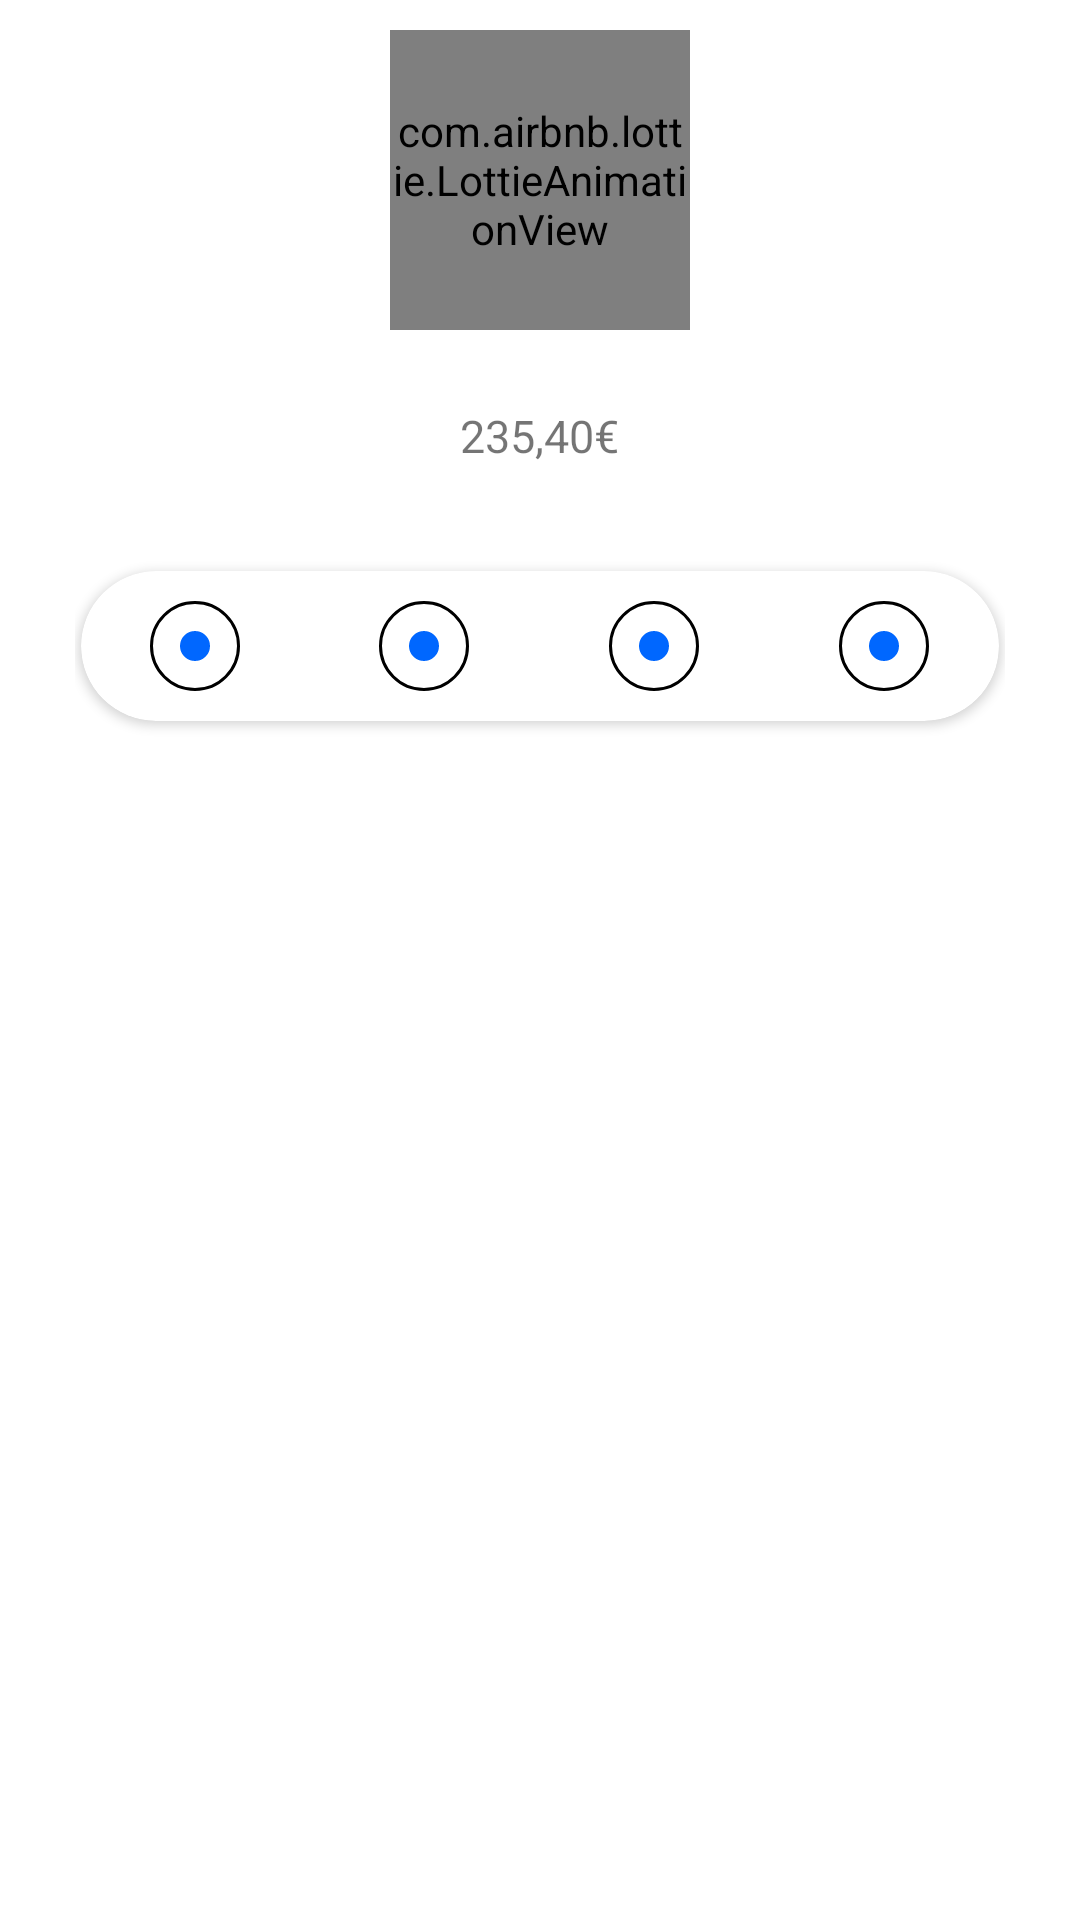

Here is an Android app screen rendered from its layout file. Give the layout XML and the strings, colors and styles it references.
<!-- AndroidManifest.xml: application theme Theme.BDF_APP -->
<!-- res/layout/fragment_dashboard.xml -->
<?xml version="1.0" encoding="utf-8"?>
<androidx.core.widget.NestedScrollView xmlns:android="http://schemas.android.com/apk/res/android"
    xmlns:app="http://schemas.android.com/apk/res-auto"
    xmlns:tools="http://schemas.android.com/tools"
    android:layout_width="match_parent"
    android:layout_height="match_parent"
    android:paddingHorizontal="20dp"
    android:paddingVertical="10dp"
    tools:context=".ui.dashboard.DashboardFragment">

    <androidx.constraintlayout.widget.ConstraintLayout
        android:layout_width="match_parent"
        android:layout_height="wrap_content">

        <com.airbnb.lottie.LottieAnimationView
            android:id="@+id/lottiePiggyBank"
            android:layout_width="100dp"
            android:layout_height="100dp"
            app:layout_constraintEnd_toEndOf="parent"
            app:layout_constraintStart_toStartOf="parent"
            app:layout_constraintTop_toTopOf="parent"
            app:lottie_autoPlay="true"
            app:lottie_loop="true"
            app:lottie_rawRes="@raw/piggy_bank" />

        <LinearLayout
            android:layout_width="0dp"
            android:layout_height="wrap_content"
            android:layout_marginTop="20dp"
            android:orientation="vertical"
            android:padding="5dp"
            app:layout_constraintEnd_toEndOf="parent"
            app:layout_constraintStart_toStartOf="parent"
            app:layout_constraintTop_toBottomOf="@id/lottiePiggyBank">

            <TextView
                android:id="@+id/tvTitleChallenges"
                android:layout_width="wrap_content"
                android:layout_height="wrap_content"
                android:layout_gravity="center_horizontal"
                android:text="235,40€"
                android:textSize="15sp" />

            <androidx.recyclerview.widget.RecyclerView
                android:id="@+id/rvChallenges"
                android:layout_width="match_parent"
                android:layout_height="wrap_content"
                android:layout_marginTop="20dp"
                android:nestedScrollingEnabled="false"
                android:orientation="vertical"
                app:layout_constraintEnd_toEndOf="parent"
                app:layout_constraintStart_toStartOf="parent"
                app:layout_constraintTop_toBottomOf="@id/lottiePiggyBank"
                tools:itemCount="5"
                tools:listitem="@layout/item_challenge" />

            <androidx.cardview.widget.CardView
                android:layout_width="match_parent"
                android:layout_height="50dp"
                android:layout_marginHorizontal="2dp"
                android:layout_marginVertical="15dp"
                android:elevation="5dp"
                app:cardCornerRadius="30dp">

                <LinearLayout
                    android:layout_width="match_parent"
                    android:layout_height="match_parent"
                    android:animateLayoutChanges="true"
                    android:background="?selectableItemBackground"
                    android:orientation="horizontal"
                    android:weightSum="4">

                    <FrameLayout
                        android:layout_width="0dp"
                        android:layout_height="match_parent"
                        android:layout_weight="1">

                        <ImageView
                            android:layout_width="30dp"
                            android:layout_height="30dp"
                            android:layout_gravity="center"
                            android:adjustViewBounds="true"
                            android:background="@drawable/bg_circle_black"
                            android:padding="10dp"
                            android:src="@drawable/bg_stoke" />
                    </FrameLayout>

                    <FrameLayout
                        android:layout_width="0dp"
                        android:layout_height="match_parent"
                        android:layout_weight="1">

                        <ImageView
                            android:layout_width="30dp"
                            android:layout_height="30dp"
                            android:layout_gravity="center"
                            android:adjustViewBounds="true"
                            android:background="@drawable/bg_circle_black"
                            android:padding="10dp"
                            android:src="@drawable/bg_stoke" />
                    </FrameLayout>

                    <FrameLayout
                        android:layout_width="0dp"
                        android:layout_height="match_parent"
                        android:layout_weight="1">

                        <ImageView
                            android:layout_width="30dp"
                            android:layout_height="30dp"
                            android:layout_gravity="center"
                            android:adjustViewBounds="true"
                            android:background="@drawable/bg_circle_black"
                            android:padding="10dp"
                            android:src="@drawable/bg_stoke" />
                    </FrameLayout>

                    <FrameLayout
                        android:layout_width="0dp"
                        android:layout_height="match_parent"
                        android:layout_weight="1">

                        <ImageView
                            android:layout_width="30dp"
                            android:layout_height="30dp"
                            android:layout_gravity="center"
                            android:adjustViewBounds="true"
                            android:background="@drawable/bg_circle_black"
                            android:padding="10dp"
                            android:src="@drawable/bg_stoke" />
                    </FrameLayout>

                </LinearLayout>
            </androidx.cardview.widget.CardView>

        </LinearLayout>
    </androidx.constraintlayout.widget.ConstraintLayout>

</androidx.core.widget.NestedScrollView>
<!-- res/layout/item_challenge.xml (included above) -->
<?xml version="1.0" encoding="utf-8"?>
<androidx.cardview.widget.CardView xmlns:android="http://schemas.android.com/apk/res/android"
    xmlns:app="http://schemas.android.com/apk/res-auto"
    xmlns:tools="http://schemas.android.com/tools"
    android:layout_width="match_parent"
    android:layout_height="wrap_content"
    android:layout_marginHorizontal="2dp"
    android:layout_marginVertical="15dp"
    android:elevation="5dp"
    android:padding="10dp"
    app:cardCornerRadius="30dp">

    <androidx.constraintlayout.widget.ConstraintLayout
        android:layout_width="match_parent"
        android:layout_height="wrap_content"
        android:animateLayoutChanges="true"
        android:background="?selectableItemBackground"
        android:padding="5dp">

        <ImageView
            android:id="@+id/ivCategory"
            android:layout_width="30dp"
            android:layout_height="30dp"
            android:padding="5dp"
            android:src="@drawable/bg_radius_stoke_black"
            app:layout_constraintBottom_toBottomOf="parent"
            app:layout_constraintStart_toStartOf="parent"
            app:layout_constraintTop_toTopOf="parent" />

        <TextView
            android:id="@+id/tvDefiBank"
            android:layout_width="0dp"
            android:layout_height="wrap_content"
            android:layout_marginHorizontal="5dp"
            app:layout_constraintBottom_toBottomOf="parent"
            app:layout_constraintEnd_toStartOf="@id/ivHeart"
            app:layout_constraintStart_toEndOf="@id/ivCategory"
            app:layout_constraintTop_toTopOf="parent"
            tools:text="LKZJKLEJDKEJLKDJELKJDKLEJDLKEJALKJDE" />

        <ImageView
            android:id="@+id/ivHeart"
            android:layout_width="30dp"
            android:layout_height="30dp"
            android:padding="5dp"
            android:src="@drawable/ic_heart"
            app:layout_constraintBottom_toBottomOf="parent"
            app:layout_constraintEnd_toEndOf="parent"
            app:layout_constraintTop_toTopOf="parent" />

    </androidx.constraintlayout.widget.ConstraintLayout>

</androidx.cardview.widget.CardView>
<!-- resources referenced by this layout -->
<resources>
  <!-- drawable bg_circle_black (drawable) -->
  <?xml version="1.0" encoding="utf-8"?>
  <shape xmlns:android="http://schemas.android.com/apk/res/android"
      android:shape="oval">
  
      <stroke
          android:width="1dp"
          android:color="@color/black" />
  
      <solid android:color="@color/white" />
  </shape>
  <!-- drawable bg_radius_stoke_black (drawable) -->
  <?xml version="1.0" encoding="utf-8"?>
  <shape xmlns:android="http://schemas.android.com/apk/res/android"
      android:shape="rectangle">
  
      <corners android:radius="30dp" />
  
      <stroke
          android:width="1dp"
          android:color="@color/black" />
  
      <solid android:color="@color/white" />
  </shape>
  <!-- drawable bg_stoke (drawable) -->
  <?xml version="1.0" encoding="utf-8"?>
  <shape xmlns:android="http://schemas.android.com/apk/res/android"
      android:shape="rectangle">
  
      <corners android:radius="20dp" />
  
      <solid android:color="@color/purple_200" />
  </shape>
  <style name="Theme.BDF_APP" parent="Theme.MaterialComponents.DayNight.DarkActionBar">
          
          <item name="colorPrimary">@color/purple_500</item>
          <item name="colorPrimaryVariant">@color/purple_700</item>
          <item name="colorOnPrimary">@color/white</item>
          
          <item name="colorSecondary">@color/teal_200</item>
          <item name="colorSecondaryVariant">@color/teal_700</item>
          <item name="colorOnSecondary">@color/black</item>
          
          <item name="android:statusBarColor" tools:targetApi="l">?attr/colorPrimaryVariant</item>
          
      </style>
  <color name="black">#FF000000</color>
  <color name="white">#FFFFFFFF</color>
  <color name="purple_200">#0067FF</color>
  <color name="purple_500">#0067FF</color>
  <color name="purple_700">#FF3700B3</color>
  <color name="teal_200">#FF03DAC5</color>
  <color name="teal_700">#FF018786</color>
</resources>
